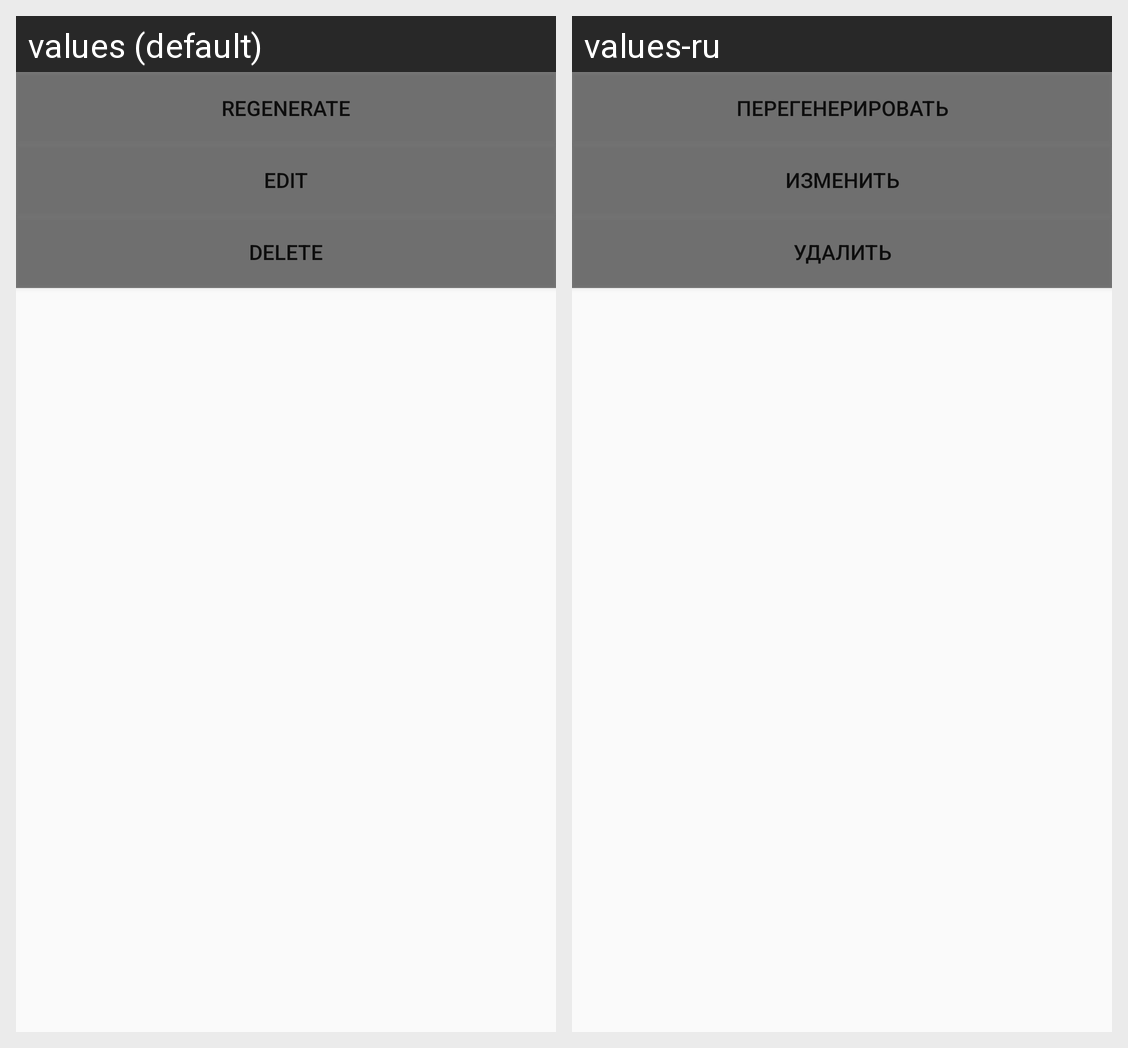

For this localized Android screen grid, give each drawn string resource with its value in every locale shown.
Android screen res/layout/editing.xml rendered under 2 locales, left to right: values (default), values-ru. Device: Nexus 5 (rendered at 1080×1920; each locale shown at half size, 540×960, under a caption strip naming it); theme AppTheme.
Strings drawn on this screen, with the default value and each locale's value (text and hints the layout hard-codes, and strings that could not be matched under every locale, appear in the picture but are not listed):

option_regenerate
  values: Regenerate
  values-ru: Перегенерировать

option_edit
  values: Edit
  values-ru: Изменить

option_delete
  values: Delete
  values-ru: Удалить
